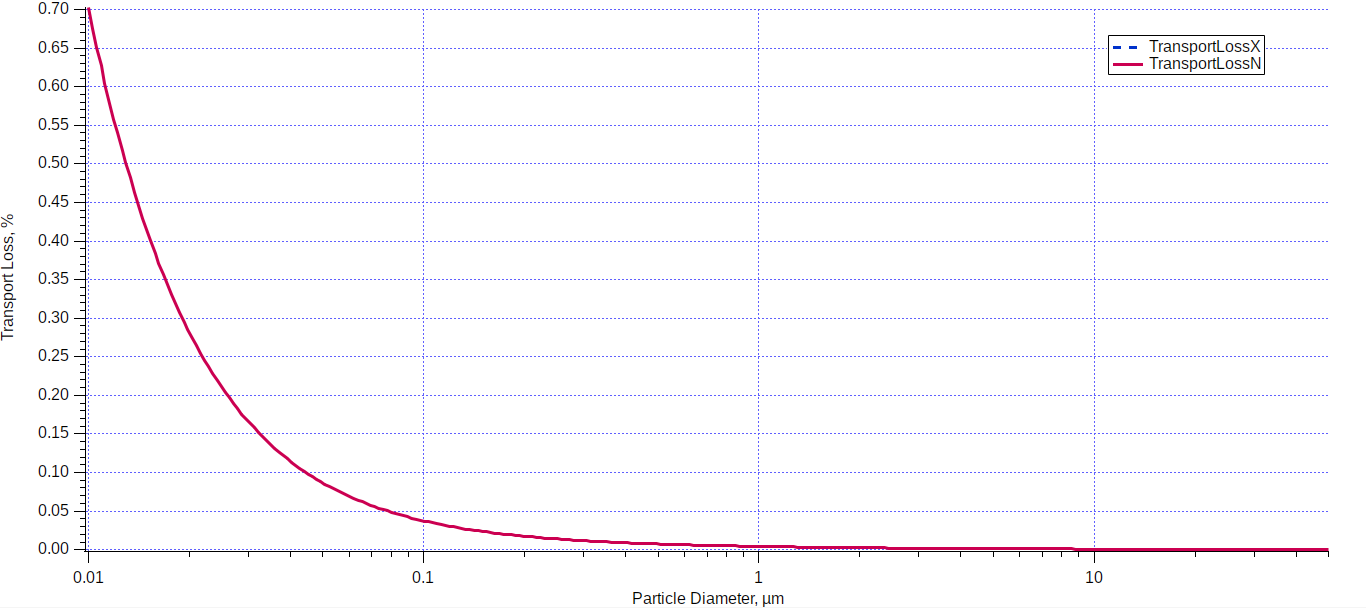

The table this chart was drawn from, first rows:
x, diff
0,0099435, 0,0070058
0,010363, 0,0066949
0,0108002, 0,006384
0,0111788, 0,0060601
0,0116504, 0,0057492
0,0121419, 0,0054383
0,0127414, 0,0051274
0,0133705, 0,0048164
0,0140306, 0,0045055
0,014825, 0,0041946
0,015772, 0,0038837
0,016665, 0,0035858
0,017852, 0,0032878
0,019123, 0,0029899
0,020626, 0,0027049
0,022401, 0,0024199
0,024665, 0,0021608
0,027157, 0,0018888
0,030524, 0,0016427
0,034309, 0,0014095
0,038828, 0,0012023
0,04455, 0,001008
0,051115, 0,0008397
0,059458, 0,0007102
0,069163, 0,0005807
0,080451, 0,0004901
0,094226, 0,0003995
0,110359, 0,0003348
0,130145, 0,000283
0,15348, 0,0002442
0,18099, 0,0002055
0,21344, 0,0001667
0,25171, 0,0001538
0,29888, 0,000128
0,35246, 0,0001021
0,41851, 8,93e-05
0,49694, 8,93e-05
0,59007, 7,65e-05
0,69585, 6,36e-05
0,82625, 6,37e-05
0,9811, 5,08e-05
1,16495, 5,09e-05
1,38327, 3,8e-05
1,6425, 3,81e-05
1,9503, 3,82e-05
2,3158, 3,83e-05
2,7309, 2,54e-05
3,2427, 2,55e-05
3,8504, 2,56e-05
4,5719, 2,56e-05
5,4287, 2,57e-05
6,446, 2,58e-05
7,654, 2,59e-05
8,903, 5e-08
10,0338, -4e-07
11,6387, 2e-07
13,8198, 3e-07
16,41, 3e-07
19,485, 4e-07
22,82, 5e-07
... 4 more rows
